Run: headless pygame with SDL's dummy video driver; simulated clock (each Clock.tick advances the game by its frame time, no real sleeping); random seed 0; keys injected as events and as key.get_pressed() state; no mouse input.
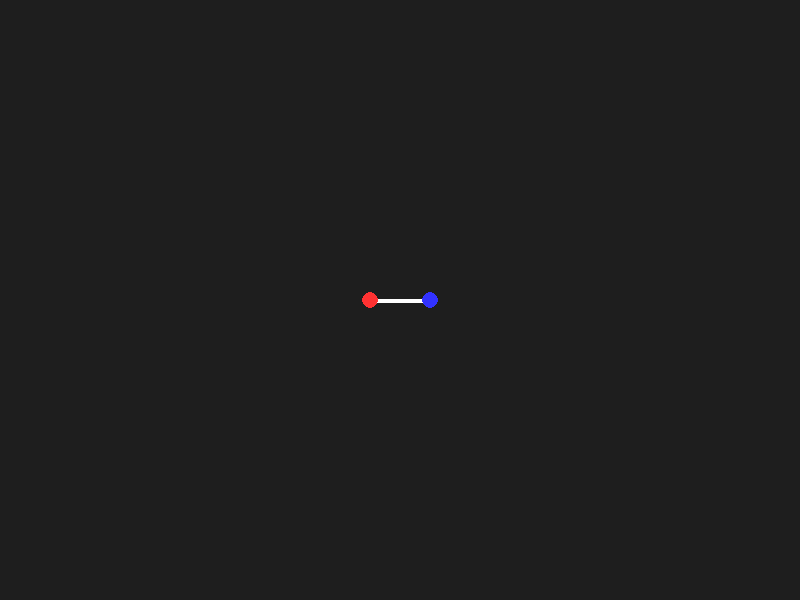
Frame 1 of 4 · flips 1–60 · no input
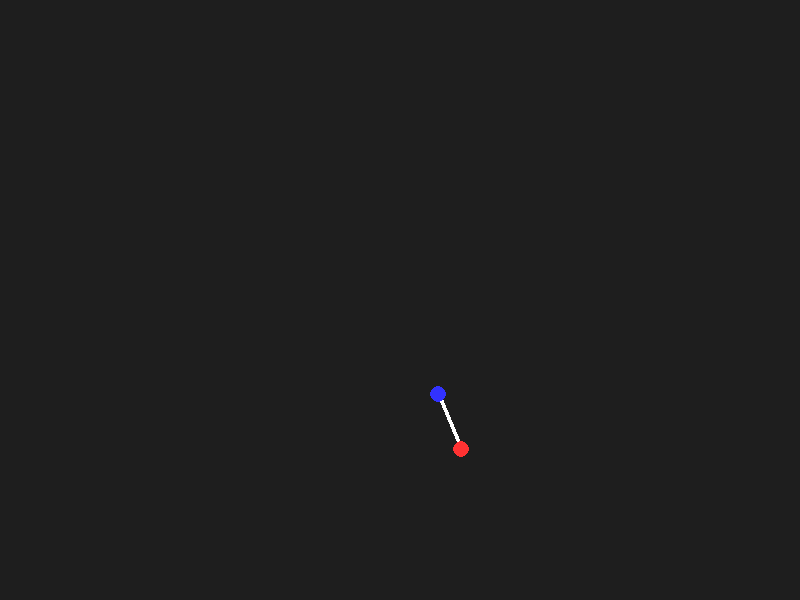
Frame 2 of 4 · flips 61–180 · tapped SPACE, RETURN · held RIGHT (→), D
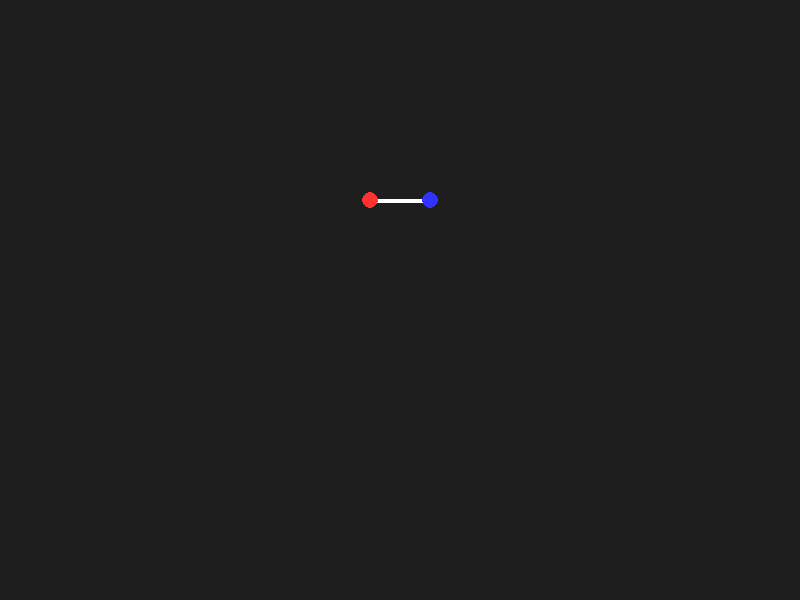
Frame 3 of 4 · flips 181–300 · held DOWN (↓), S
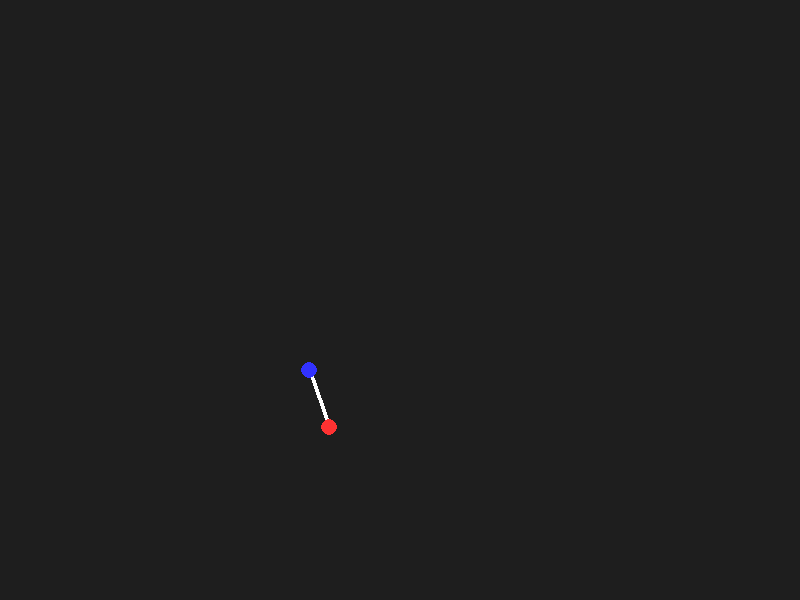
Frame 4 of 4 · flips 301–420 · held LEFT (←), A, UP (↑), W

The pygame program that drew these frames:

import pygame
import sys
import math

pygame.init()

WIDTH, HEIGHT =800, 600
screen = pygame.display.set_mode((WIDTH,HEIGHT))
pygame.display.set_caption('2D Drone Flight Simulator- Physics Engine')



WHITE =(255,255,255)
DARK_GREY=(30,30,30)
RED=(255,50,50)
BLUE=(50,50,255)

#Clock to control frame rate (60 Fps)
clock=pygame.time.Clock()

# Physics constrains & variables
GRAVITY= 0.15
DRONE_MASS=1
MOMENT_OF_INERTIA=0.5
vx=0
vy=0
angular_velocity=0
DRONE_WIDTH=60
HALF_W= DRONE_WIDTH/2
linear_drag=0.01
angular_drag=0.02

# Drone state variables (initial positions)

drone_x = WIDTH //2
drone_y= HEIGHT // 2
drone_angle= 0.0
drone_width = 60

def draw_drone(surface,x,y, angle, width):
    half_w= width/2

    

    x_left= x- half_w* math.cos(angle)
    y_left= y- half_w*math.sin(angle) 

    x_right=x+ half_w* math.cos(angle)
    y_right=y+ half_w* math.sin(angle)


    pygame.draw.line(surface, WHITE, (x_left, y_left), (x_right, y_right), 4)


    pygame.draw.circle(surface, RED, (int(x_left), int(y_left)), 8)
    pygame.draw. circle(surface, BLUE, (int(x_right), int(y_right)), 8)

def reset_drone():
    global drone_x, drone_y , drone_angle , vx, vy , angular_velocity
    drone_x = WIDTH //2
    drone_y = HEIGHT //3
    drone_angle= 0.0
    vx=0.0
    vy=0.0
    angular_velocity=0.0


# simulation loop
running = True
while running:
    for event in pygame.event.get():
        if event.type==pygame.QUIT:
            running=False

    left_thrust=0.075
    right_thrust=0.075

    keys= pygame.key.get_pressed()
    if keys[pygame.K_UP]:
        left_thrust+=0.1
        right_thrust+=0.1
    if keys[pygame.K_LEFT]:
        right_thrust+=0.05
        
        
    if keys[pygame.K_RIGHT]:
        
        left_thrust+=0.05
        
    total_thrust= right_thrust+left_thrust

    thrust_x=total_thrust*math.sin(drone_angle)
    thrust_y=-total_thrust*math.cos(drone_angle)

    ax=thrust_x/DRONE_MASS
    ay=(thrust_y+GRAVITY)/ DRONE_MASS
    torque= (right_thrust-left_thrust)*HALF_W
    angular_accleration= torque/MOMENT_OF_INERTIA


    vx+=ax
    vy+=ay
    drone_x+=vx
    drone_y+=vy
    angular_velocity+= angular_accleration
    drone_angle+=angular_velocity
    vx=vx*(1-linear_drag)
    vy=vy*(1-linear_drag)
    angular_velocity= angular_velocity*(1-angular_drag)
   


    if drone_y>HEIGHT:
        print("Drone hit the ground")
        reset_drone()

    elif drone_y<=0:
        print("Drone hit the ceiling")
        reset_drone()

    elif drone_x< 0 or drone_x> WIDTH:
        print("Drone flew of the sides")
        reset_drone()    

    screen.fill(DARK_GREY)
    
    draw_drone(screen, drone_x, drone_y, drone_angle, drone_width)

    pygame.display.flip()
    clock.tick(60)

pygame.quit ()
sys.exit()
